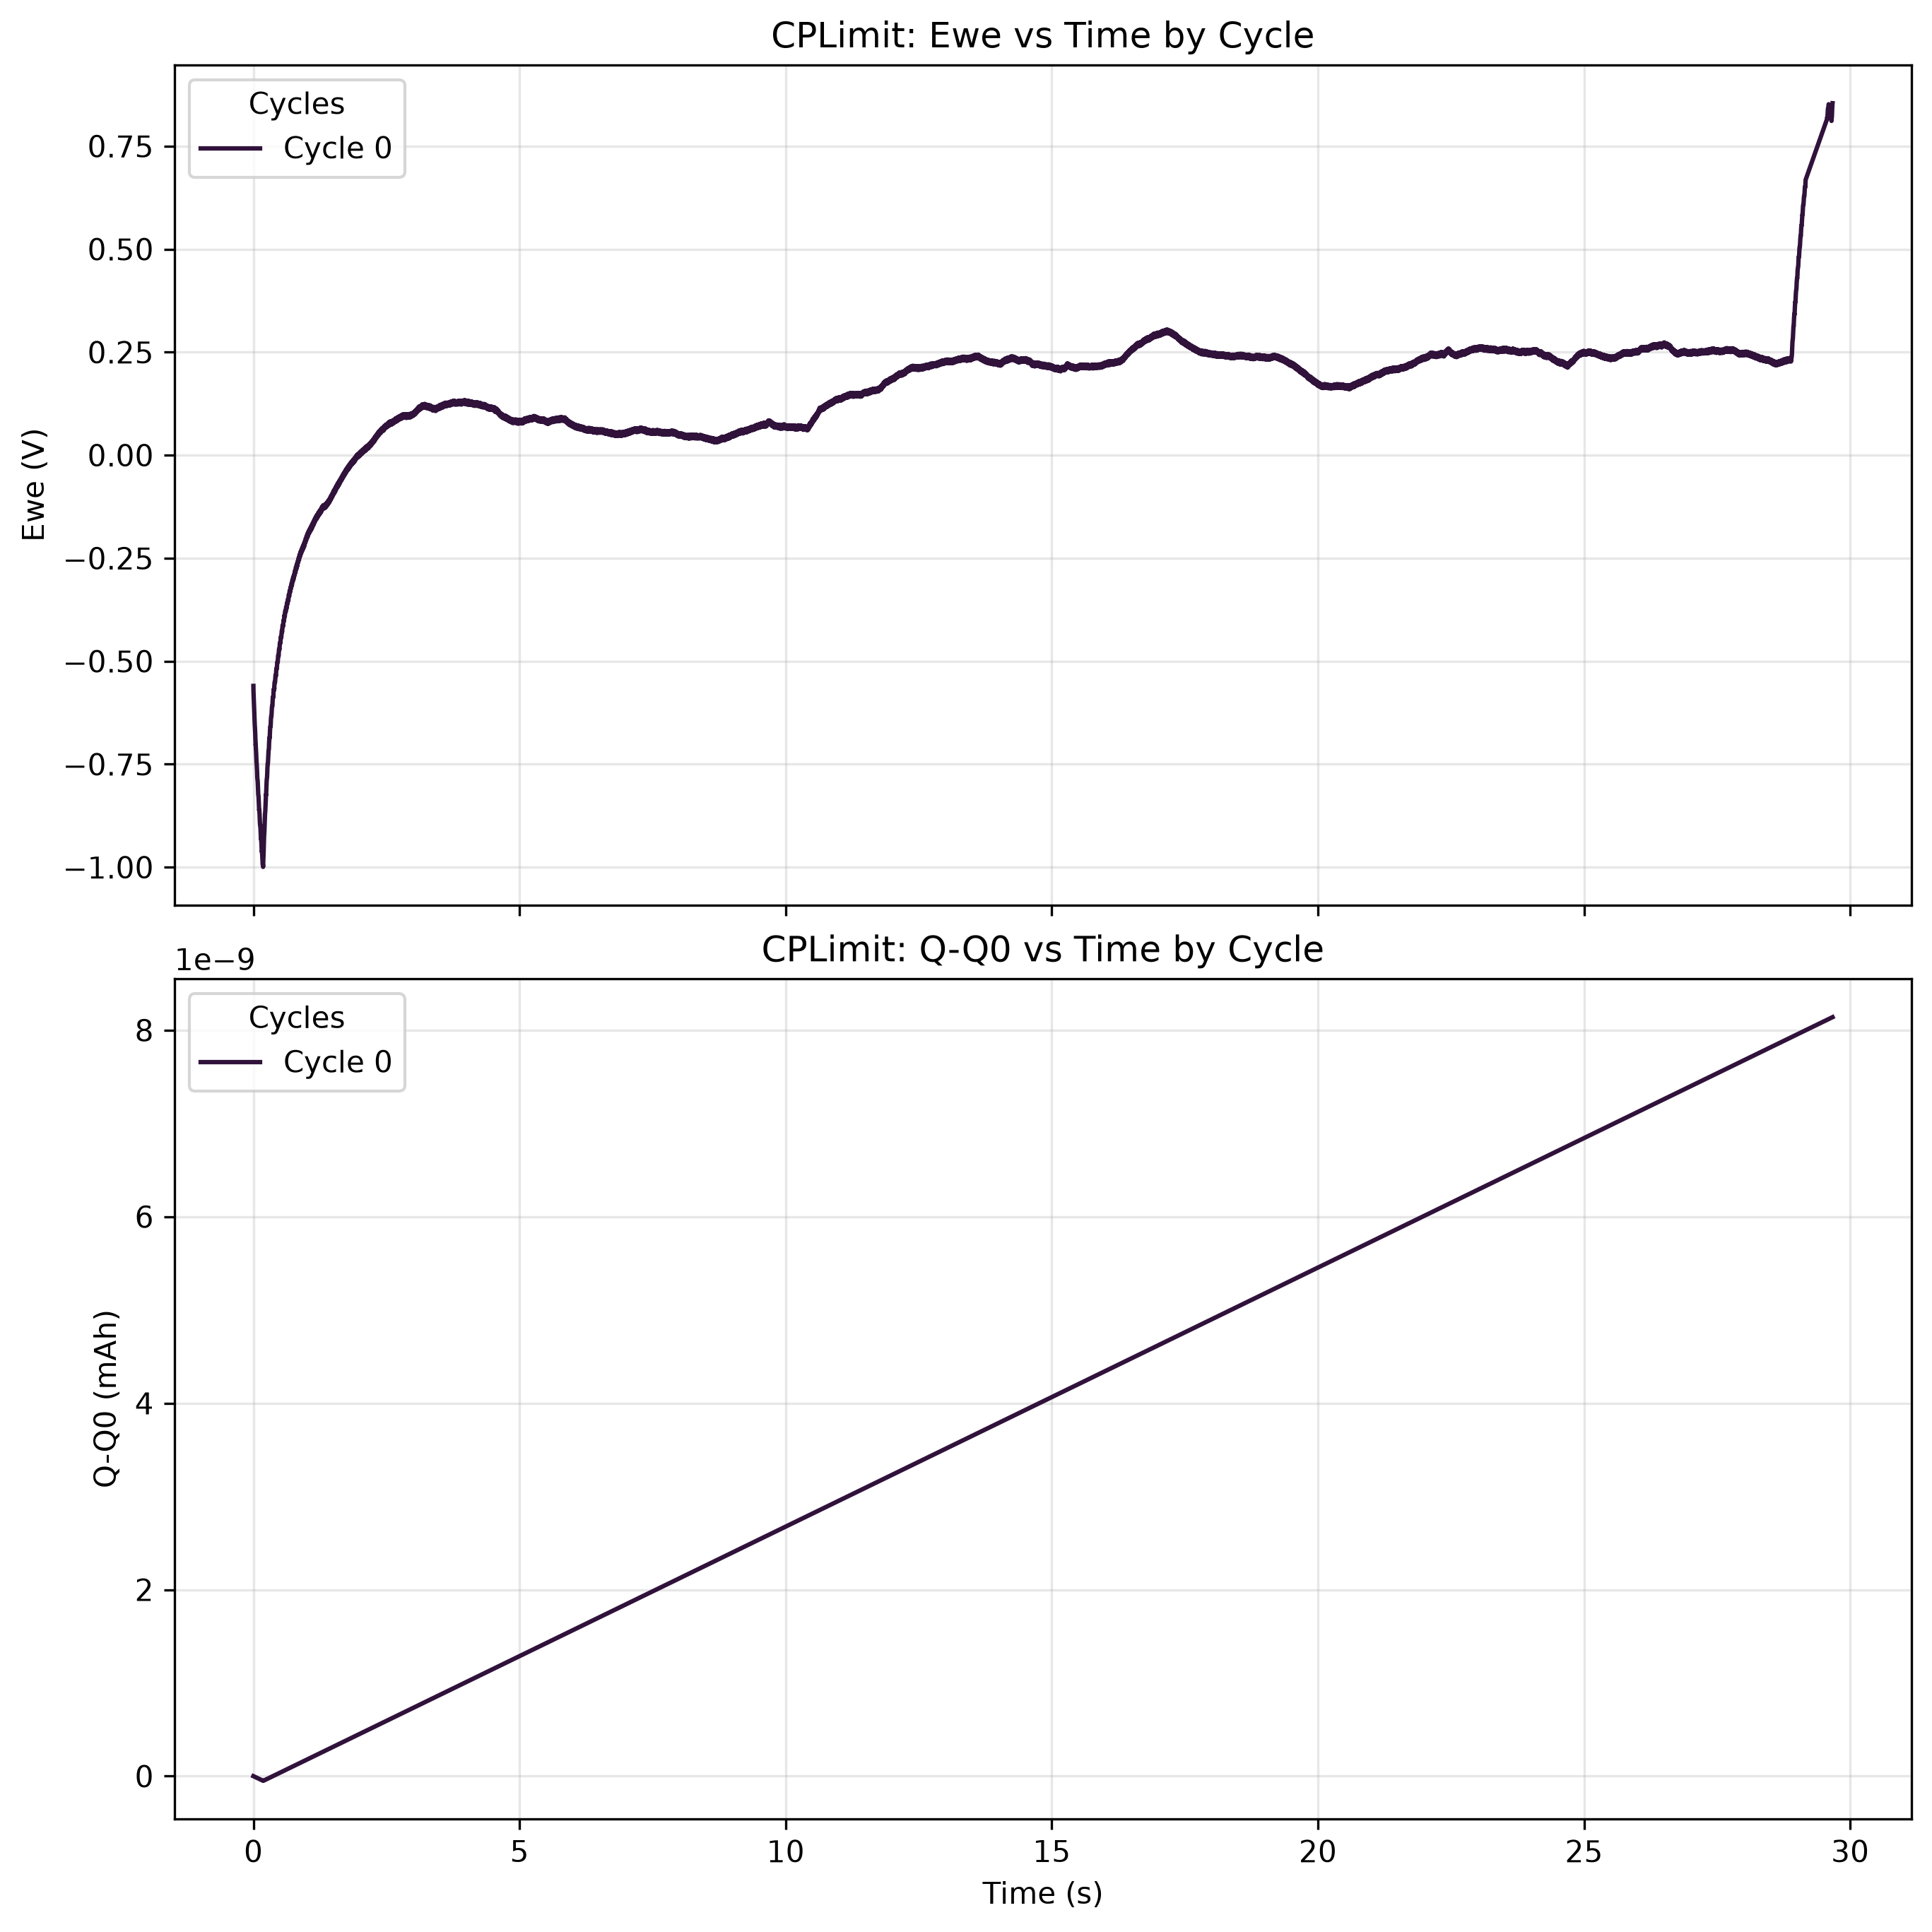

Values plotted in this chart, from the file beside it:
time(sec), Ewe(V), Q-Q0(mAh), I(mA), cycle#, Ece (V)
0.0, -0.56, -9.024576672105331e-19, 0.0, 0, -1.016
3.9999998989515007e-05, -0.5616, -1.8049153344210662e-18, -8.122118971311265e-11, 0, -1.016
0.00012, -0.5648, -1.0107881328810797e-14, -9.092979147418134e-07, 0, -1.016
0.00028, -0.5662, -5.063852455724625e-14, -9.129038636146447e-07, 0, -1.016
0.00056, -0.5672, -1.218518106872966e-13, -9.174323523097883e-07, 0, -1.015
0.00068, -0.5682, -1.524673610503072e-13, -9.191933880714487e-07, 0, -1.016
0.00092, -0.5693, -2.138689977430423e-13, -9.224639940796919e-07, 0, -1.015
0.00112, -0.5703, -2.652008507666386e-13, -9.249798149646438e-07, 0, -1.015
0.00136, -0.5713, -3.2698266596282847e-13, -9.280826662738662e-07, 0, -1.014
0.00152, -0.5725, -3.682811012651549e-13, -9.298437575466778e-07, 0, -1.015
0.00184, -0.5737, -4.5112766965347645e-13, -9.335335837690195e-07, 0, -1.014
0.00216, -0.5749, -5.342892288896321e-13, -9.36888011615622e-07, 0, -1.013
0.0024, -0.5763, -5.968620900375581e-13, -9.396553535268026e-07, 0, -1.012
0.00268, -0.5773, -6.700600722423882e-13, -9.422550517612649e-07, 0, -1.012
0.0028, -0.5783, -7.01500248707755e-13, -9.438484438462069e-07, 0, -1.012
0.00316, -0.5794, -7.960304507573235e-13, -9.466997186180492e-07, 0, -1.01
0.00332, -0.5806, -8.381423689730112e-13, -9.48125244981668e-07, 0, -1.009
0.00348, -0.5818, -8.803119908376567e-13, -9.493832386908707e-07, 0, -1.008
0.00368, -0.5828, -9.331058302573957e-13, -9.508088760767919e-07, 0, -1.007
0.00388, -0.5842, -9.859900198581752e-13, -9.524860900000931e-07, 0, -1.008
0.00404, -0.5852, -1.0283554004484083e-12, -9.537439726869934e-07, 0, -1.007
0.00424, -0.5862, -1.0813867403773757e-12, -9.549180335355345e-07, 0, -1.006
0.00444, -0.5873, -1.134498311267107e-12, -9.56679069297195e-07, 0, -1.005
0.00464, -0.5883, -1.1876789096951531e-12, -9.57853130145736e-07, 0, -1.005
0.00484, -0.5893, -1.240936727411262e-12, -9.593625893700164e-07, 0, -1.004
0.00504, -0.5907, -1.2942682708750998e-12, -9.60369006541839e-07, 0, -1.003
0.00528, -0.5917, -1.3583524496180166e-12, -9.621300423034995e-07, 0, -1.002
0.00552, -0.5927, -1.4225280627441464e-12, -9.631363484530198e-07, 0, -1.002
0.0058, -0.5938, -1.4975196767429916e-12, -9.649813170753418e-07, 0, -1.001
0.00608, -0.595, -1.5726250115030396e-12, -9.66155377923883e-07, 0, -1
0.00632, -0.596, -1.6370950457524533e-12, -9.676648371481633e-07, 0, -1
0.00672, -0.5972, -1.744720542808572e-12, -9.695936276088446e-07, 0, -0.9994
0.00692, -0.5982, -1.7986063545163658e-12, -9.700129588452455e-07, 0, -0.9987
0.00736, -0.5992, -1.9173414303001275e-12, -9.72277147681666e-07, 0, -0.9987
0.0076, -0.6003, -1.982204668537429e-12, -9.732835648534888e-07, 0, -0.998
0.00796, -0.6013, -2.0796132466545845e-12, -9.748768459161283e-07, 0, -0.9976
0.00832, -0.6025, -2.177167107862853e-12, -9.759670849263102e-07, 0, -0.9976
0.00872, -0.6037, -2.2857121288281474e-12, -9.776442988496115e-07, 0, -0.997
0.00996, -0.6047, -2.623220410181827e-12, -9.818372781467133e-07, 0, -1.001
0.0106, -0.6058, -2.7979405540131306e-12, -9.835144920700145e-07, 0, -1.002
0.01112, -0.6068, -2.940141860684352e-12, -9.849401294559357e-07, 0, -1.003
0.01152, -0.6082, -3.0496364018189276e-12, -9.85946435605456e-07, 0, -1.004
0.01212, -0.6092, -3.21409493348838e-12, -9.87372072991377e-07, 0, -1.007
0.01256, -0.6102, -3.334829759945837e-12, -9.881268026035173e-07, 0, -1.009
0.01288, -0.6112, -3.4227024185552583e-12, -9.888815322156574e-07, 0, -1.009
0.01324, -0.6123, -3.521628638780077e-12, -9.894686181510792e-07, 0, -1.011
0.01356, -0.6133, -3.6096085129376665e-12, -9.899717712258393e-07, 0, -1.011
0.01388, -0.6143, -3.697634887321765e-12, -9.905587461389587e-07, 0, -1.013
0.0142, -0.6153, -3.785702220454601e-12, -9.907265008379795e-07, 0, -1.013
0.01448, -0.6164, -3.86279333172701e-12, -9.914812304501197e-07, 0, -1.014
0.01488, -0.6177, -3.972959596340895e-12, -9.91565052288479e-07, 0, -1.015
0.01528, -0.6189, -4.0831848897397256e-12, -9.922360710845624e-07, 0, -1.016
0.01568, -0.62, -4.193447286946237e-12, -9.924037147612808e-07, 0, -1.015
0.016, -0.621, -4.281692670169177e-12, -9.932423772340826e-07, 0, -1.015
0.01624, -0.622, -4.3478892361448196e-12, -9.930746225350617e-07, 0, -1.016
0.0166, -0.6232, -4.447211792497136e-12, -9.933261990724418e-07, 0, -1.016
0.01692, -0.6243, -4.535516445438839e-12, -9.934939537714627e-07, 0, -1.017
0.01724, -0.6256, -4.623836518144773e-12, -9.937454192865403e-07, 0, -1.016
0.01756, -0.6267, -4.712163818865189e-12, -9.937454192865403e-07, 0, -1.015
0.0178, -0.6278, -4.7784172452214335e-12, -9.93829352147202e-07, 0, -1.015
... 26,762 more rows
